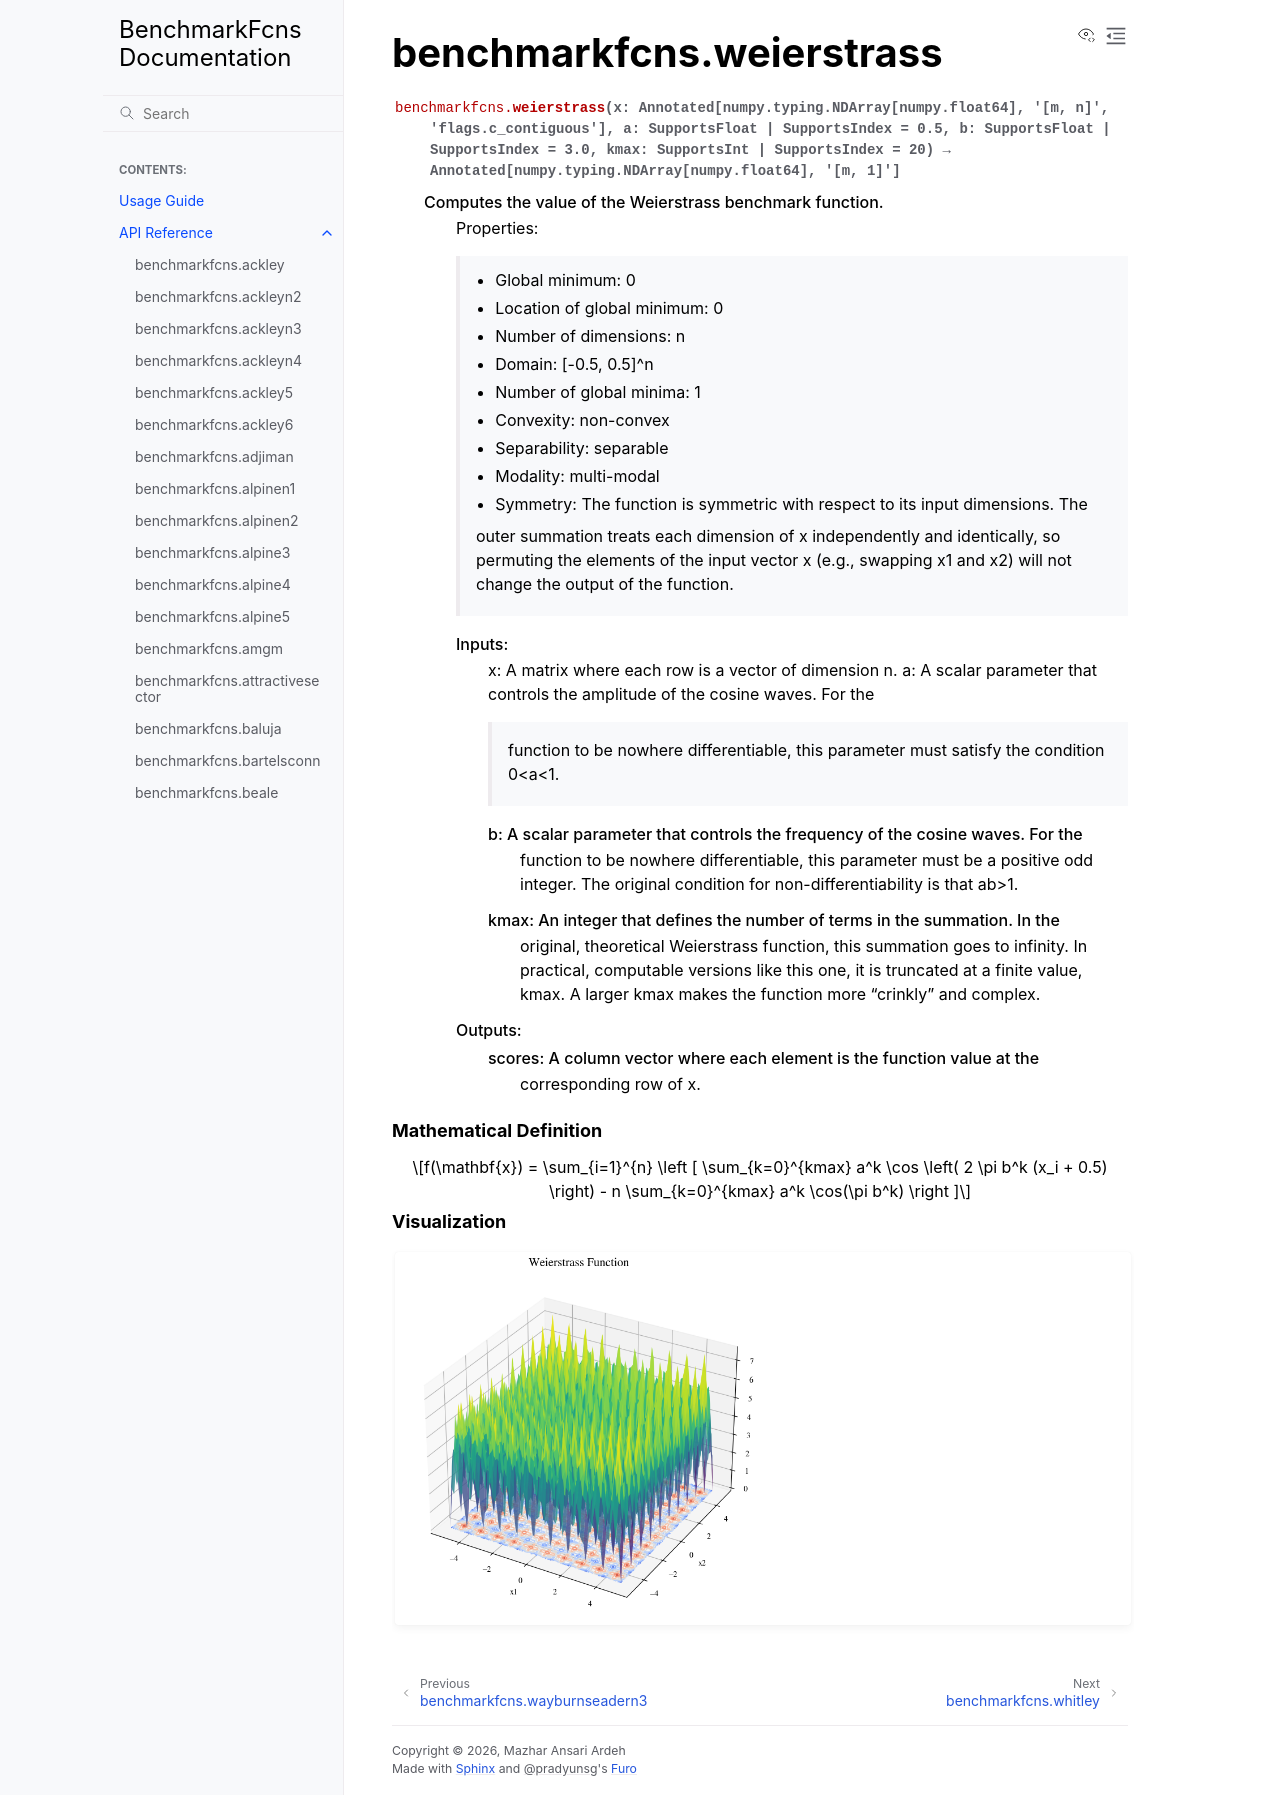

repository: mazhar-ansari-ardeh/BenchmarkFcns · page: generated/benchmarkfcns.weierstrass.html · generator: sphinx

benchmarkfcns.weierstrass
=========================

.. currentmodule:: benchmarkfcns

.. autofunction:: weierstrass

.. raw:: html

   <div style="clear: both"></div>



.. rubric:: Mathematical Definition

.. math::

   f(\mathbf{x}) = \sum_{i=1}^{n} \left [ \sum_{k=0}^{kmax} a^k \cos \left( 2 \pi b^k (x_i + 0.5) \right) - n \sum_{k=0}^{kmax} a^k \cos(\pi b^k) \right ] 

.. rubric:: Visualization

.. function-plots:: benchmarkfcns.weierstrass
